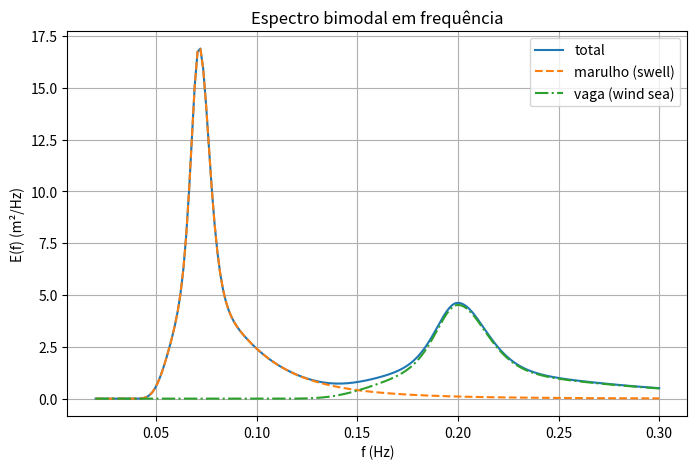
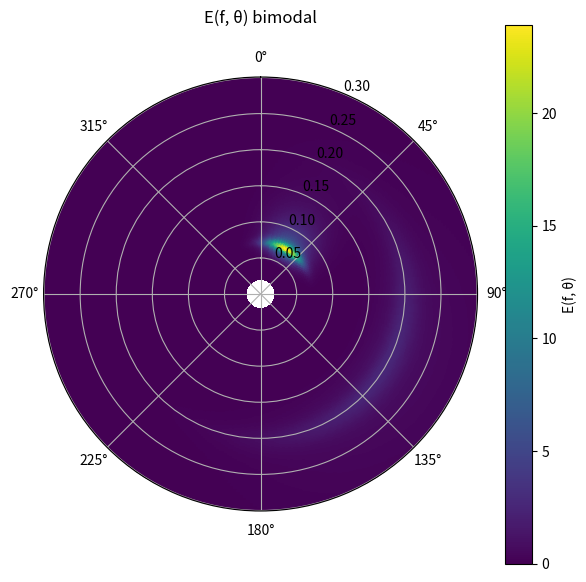

Write Python code to recreate these figures, in order.
import numpy as np
import matplotlib.pyplot as plt
from scipy.special import gamma


def jonswap_normalizado(f, Hs_desejado, Tp, gamma):
    g = 9.81
    fp = 1.0 / Tp

    sigma_j = np.where(f <= fp, 0.07, 0.09)

    alpha_temp = 1.0

    E_pm = (
        alpha_temp
        * ((g**2) / (((2 * np.pi)**4) * f**5))
        * np.exp((-5 / 4) * ((fp / f)**4))
    )

    r = np.exp(
        -((f - fp)**2)
        / (2 * (sigma_j**2) * (fp**2))
    )

    E_temp = E_pm * (gamma**r)

    m0_inicial = np.trapezoid(E_temp, x=f)

    m0_alvo = (Hs_desejado / 4.0)**2

    E_normalizado = E_temp * (m0_alvo / m0_inicial)

    return E_normalizado


def normalizacao(s):
    return gamma(s + 1) / (
        2 * np.sqrt(np.pi) * gamma(s + 0.5)
    )


def espalhamento(theta, s, theta0):
    A = normalizacao(s)

    D = A * np.cos(
        (theta - theta0) / 2
    )**(2 * s)

    return D


f = np.linspace(0.02, 0.30, 200)

theta = np.linspace(0, 2 * np.pi, 360)

gamma_j = 3.3


Hs_marulho = 2.5
Tp_marulho = 14
s_marulho = 25

theta0_marulho = np.deg2rad(30)


Hs_vaga = 2.0
Tp_vaga = 5
s_vaga = 4

theta0_vaga = np.deg2rad(120)


E_marulho = jonswap_normalizado(
    f,
    Hs_marulho,
    Tp_marulho,
    gamma_j
)

E_vaga = jonswap_normalizado(
    f,
    Hs_vaga,
    Tp_vaga,
    gamma_j
)


D_marulho = espalhamento(
    theta,
    s_marulho,
    theta0_marulho
)

D_vaga = espalhamento(
    theta,
    s_vaga,
    theta0_vaga
)


E_marulho_direcional = np.zeros(
    (len(f), len(theta))
)

E_vaga_direcional = np.zeros(
    (len(f), len(theta))
)


for i in range(len(f)):

    E_marulho_direcional[i, :] = (
        E_marulho[i] * D_marulho
    )

    E_vaga_direcional[i, :] = (
        E_vaga[i] * D_vaga
    )


E_total = (
    E_marulho_direcional
    + E_vaga_direcional
)


E_total_f = (
    E_marulho
    + E_vaga
)


plt.figure(figsize=(8, 5))

plt.plot(
    f,
    E_total_f,
    label='total'
)

plt.plot(
    f,
    E_marulho,
    '--',
    label='marulho (swell)'
)

plt.plot(
    f,
    E_vaga,
    '-.',
    label='vaga (wind sea)'
)

plt.xlabel('f (Hz)')
plt.ylabel('E(f) (m²/Hz)')

plt.title('Espectro bimodal em frequência')

plt.legend()
plt.grid()

plt.show()


F, THETA = np.meshgrid(
    f,
    theta,
    indexing='ij'
)

fig, ax = plt.subplots(
    subplot_kw={'projection': 'polar'},
    figsize=(7, 7)
)

pcm = ax.pcolormesh(
    THETA,
    F,
    E_total,
    shading='auto'
)


ax.set_theta_zero_location('N')

ax.set_theta_direction(-1)

ax.set_title(
    'E(f, θ) bimodal',
    pad=20
)

plt.colorbar(
    pcm,
    ax=ax,
    label='E(f, θ)'
)

plt.show()
